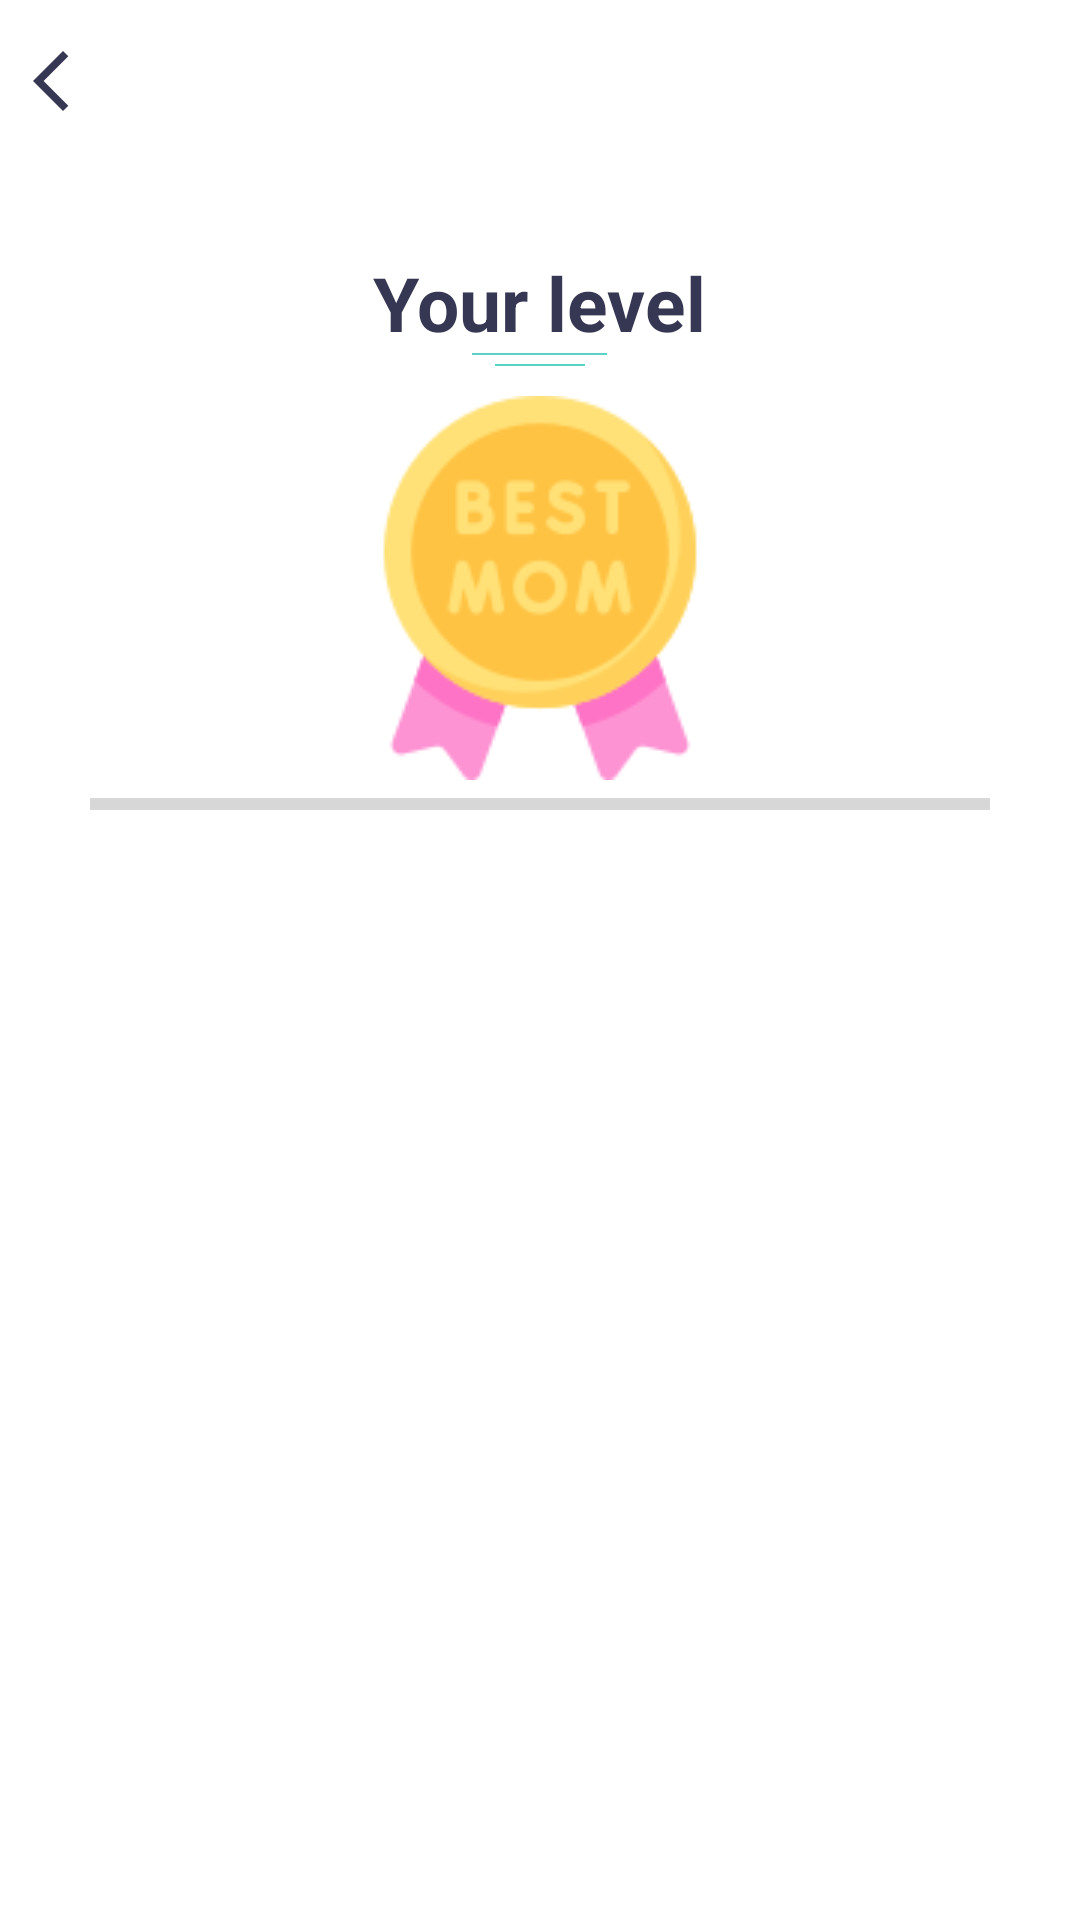

Produce the Android XML layout that renders to this screen, including the resource entries it uses.
<!-- AndroidManifest.xml: application theme Theme.StepCount -->
<!-- res/layout/fragment_your_level.xml -->
<?xml version="1.0" encoding="utf-8"?>
<FrameLayout xmlns:android="http://schemas.android.com/apk/res/android"
    xmlns:tools="http://schemas.android.com/tools"
    android:layout_width="match_parent"
    android:layout_height="match_parent"
    tools:context=".ui.yourlevel.YourLevelFragment">


    <RelativeLayout
        android:layout_width="match_parent"
        android:layout_height="match_parent">

        <RelativeLayout
            android:id="@+id/layoutTitle"
            android:layout_width="match_parent"
            android:layout_height="wrap_content"
            android:layout_alignParentStart="true"
            android:layout_alignParentTop="true"
            android:background="@color/white"
            android:paddingTop="15dp"
            android:paddingBottom="15dp">

            <ImageView
                android:id="@+id/img_back_your_fragment"
                android:layout_width="wrap_content"
                android:layout_height="wrap_content"
                android:layout_alignParentStart="true"
                android:layout_centerVertical="true"
                android:layout_marginStart="5dp"
                android:src="@drawable/baseline_arrow_back_ios_new_24" />

        </RelativeLayout>

        <RelativeLayout
            android:id="@+id/blockLevelAchive"
            style="@style/BLOCK"
            android:layout_width="match_parent"
            android:layout_height="wrap_content"
            android:layout_below="@+id/layoutTitle"
            android:layout_marginStart="20dp"
            android:layout_marginTop="20dp"
            android:layout_marginEnd="20dp"
            android:layout_marginBottom="20dp"
            android:background="@drawable/border_home_item"
            android:padding="10dp">

            <TextView
                android:id="@+id/tv_title"
                style="@style/TEXT_HEADER_SETTING"
                android:layout_width="wrap_content"
                android:layout_height="wrap_content"
                android:layout_centerHorizontal="true"
                android:text="@string/your_level" />

            <View
                android:id="@+id/view_one"
                android:layout_width="45dp"
                android:layout_height="0.5dp"
                android:layout_below="@+id/tv_title"
                android:layout_centerHorizontal="true"
                android:layout_marginBottom="3dp"
                android:background="@color/bg_green" />

            <View
                android:id="@+id/view_two"
                android:layout_width="30dp"
                android:layout_height="0.5dp"
                android:layout_below="@+id/view_one"
                android:layout_centerHorizontal="true"
                android:layout_marginBottom="10dp"
                android:background="@color/bg_green" />

            <ImageView
                android:id="@+id/imgMedal"
                android:layout_width="wrap_content"
                android:layout_height="wrap_content"
                android:layout_below="@+id/view_two"
                android:layout_centerHorizontal="true"
                android:src="@drawable/mothers_day" />

            <LinearLayout
                android:layout_width="match_parent"
                android:layout_height="wrap_content"
                android:layout_below="@+id/imgMedal"
                android:orientation="vertical">



                <ProgressBar
                    android:id="@+id/progressBarHorizontal"
                    style="?android:attr/progressBarStyleHorizontal"
                    android:layout_width="match_parent"
                    android:layout_height="wrap_content" />

                <LinearLayout
                    android:layout_width="match_parent"
                    android:layout_height="match_parent"
                    android:orientation="horizontal"
                    android:weightSum="3">


                    <TextView
                        android:id="@+id/tvStep"
                        android:layout_width="0dp"
                        android:layout_height="wrap_content"
                        android:layout_weight="1"
                        android:textColor="@color/bottom_nav_item"
                        android:textSize="@dimen/text_size_14sp" />

                    <TextView
                        android:id="@+id/tv_percent"
                        android:layout_width="0dp"
                        android:layout_height="wrap_content"
                        android:layout_weight="1"
                        android:gravity="center"
                        android:textColor="#010A29"
                        android:textSize="@dimen/text_size_14sp" />

                    <TextView
                        android:id="@+id/tvSumStepLevel"
                        android:layout_width="0dp"
                        android:layout_height="wrap_content"
                        android:layout_weight="1"
                        android:gravity="end"
                        android:textColor="@color/bottom_nav_item"
                        android:textSize="@dimen/text_size_14sp" />
                </LinearLayout>

            </LinearLayout>
        </RelativeLayout>

        <androidx.recyclerview.widget.RecyclerView
            android:id="@+id/recyclerviewYourLevel"
            android:layout_width="match_parent"
            android:layout_height="match_parent"
            android:layout_below="@+id/blockLevelAchive"
            android:layout_marginBottom="10dp" />

    </RelativeLayout>


</FrameLayout>
<!-- resources referenced by this layout -->
<resources>
  <color name="bg_green">#5CD2C6</color>
  <color name="bottom_nav_item">#B8BFCF</color>
  <color name="white">#FFFFFFFF</color>
  <dimen name="text_size_14sp">14sp</dimen>
  <!-- drawable baseline_arrow_back_ios_new_24 (drawable) -->
  <vector android:height="24dp" android:tint="@color/color_img_back"
      android:viewportHeight="24" android:viewportWidth="24"
      android:width="24dp" xmlns:android="http://schemas.android.com/apk/res/android">
      <path android:fillColor="@android:color/white" android:pathData="M17.77,3.77l-1.77,-1.77l-10,10l10,10l1.77,-1.77l-8.23,-8.23z"/>
  </vector>
  <!-- drawable mothers_day: png bitmap (drawable, 7637 bytes) -->
  <string name="your_level">Your level</string>
  <style name="BLOCK">
          <item name="android:backgroundTint">#FFFFFF</item>
      </style>
  <style name="TEXT_HEADER_SETTING">
          <item name="android:textColor">#363753</item>
          <item name="android:textSize">@dimen/text_size_title</item>
          <item name="android:textStyle">bold</item>
          <item name="android:textAlignment">center</item>
      </style>
  <style name="Theme.StepCount" parent="Theme.MaterialComponents.DayNight.NoActionBar">
          
          <item name="colorPrimary">@color/purple_500</item>
          <item name="colorPrimaryVariant">@color/bg_gray</item>
          <item name="colorOnPrimary">@color/white</item>
          
          <item name="colorSecondary">@color/teal_200</item>
          <item name="colorSecondaryVariant">@color/teal_700</item>
          <item name="colorOnSecondary">@color/black</item>
          
          <item name="android:statusBarColor">?attr/colorPrimaryVariant</item>
          <item name="android:windowLightStatusBar">true</item>
          
      </style>
  <color name="color_img_back">#363753</color>
  <dimen name="text_size_title">25sp</dimen>
  <color name="purple_500">#FF6200EE</color>
  <color name="bg_gray">#DFE3EE</color>
  <color name="teal_200">#FF03DAC5</color>
  <color name="teal_700">#FF018786</color>
  <color name="black">#FF000000</color>
</resources>
